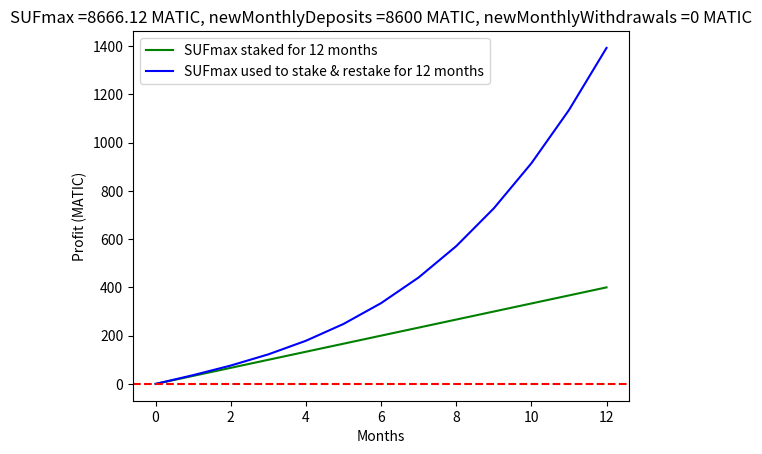

This chart was generated by the following Python code:
import numpy as np
import matplotlib.pyplot as plt

# function to calculate the percentage yield over a period of N days
def XPY (DPY, days):
    return (1+DPY)**days - 1

# Non-adjustable constants
DPY = 0.000128 # 0.0128%
stakeFee = 15 # MATIC
unstakeFee = 15 # MATIC

# Adjustable constants
# taskAmount = 1 # MATIC
ownerFeePerc = 0.1 # 10%
userStakeFeePerc = XPY(DPY, 30) 
userUnstakeFeePerc = XPY(DPY, 30)

# Simulation parameters
NumberofMonths = 12
# Single user simulation
userInitialDeposit = 100 # MATIC
# Owner simulation
newMonthlyDeposits = 8600 # MATIC
newMonthlyWithdrawals = 0 # MATIC
totalDeposits = 0 # MATIC


# Calculate the max Stake & Unstake Funds (SUFmax) needed to cover the fees of staking and unstaking every month
SUFmax = (stakeFee + unstakeFee) / XPY(DPY, 27) # MATIC
print("SUFmax =", SUFmax, "MATIC")



# Profit from staking SUFmax funds for a N months without restaking
print('Profit from staking SUFmax funds for a N months without restaking')
compoundedSUFmaxBalance = [SUFmax]
compoundedSUFmaxProfit = [0]
for i in range(1, NumberofMonths + 1):
    compoundedSUFmaxBalance.append(compoundedSUFmaxBalance[i-1] + SUFmax * XPY(DPY, 30))        # if we don't restake every month
    # compoundedSUFmaxBalance.append(compoundedSUFmaxBalance[i-1] * (1 + XPY(DPY, 30)))         # if we restake every month
    compoundedSUFmaxProfit.append(compoundedSUFmaxProfit[i-1] + compoundedSUFmaxBalance[i] -  compoundedSUFmaxBalance[i-1])
    # print('Month', i, ':', compoundedSUFmaxBalance[i])
    # print('Month', i, ':', compoundedSUFmaxProfit[i])
# plt.figure('Profit from staking SUFmax funds for a N months without restaking')
# plt.plot(compoundedSUFmaxBalance)
# plt.plot(compoundedSUFmaxProfit)
# plt.axhline(y = 0, color = 'r', linestyle = '--')
# plt.show()




# # Per User Profit
# print('Profit for a user with initial deposit', userInitialDeposit, 'MATIC')
# userBalance = [userInitialDeposit]
# userProfit = [-userInitialDeposit * userStakeFee]
# for i in range(1, NumberofMonths + 1):
#     userBalance.append(userBalance[i-1] * XPY(DPY, 30) * (1-ownerFeePerc) + userBalance[i-1])
#     userProfit.append(userProfit[i-1] + userBalance[i] - userBalance[i-1])
#     print('Month', i, ':', userBalance[i])
#     print('Month', i, ':', userProfit[i])
# plt.figure('Profit for a user with initial deposit ' + str(userInitialDeposit) + ' MATIC')
# plt.plot(userBalance)
# plt.plot(userProfit)
# plt.axhline(y = 0, color = 'r', linestyle = '--')
# plt.show()



# Profit from using SUFmax as Stake & Unstake Funds and restaking every month for N months
ownerProfits_from_deposits = [0]
losses_from_unstaking_fee = [unstakeFee]
losses_from_staking_fee = [stakeFee]
totalOwnerProfits = [0]
for i in range(1, NumberofMonths + 1):
    print('Month', i, ':')
    # Profit from deposited funds
    rewards_from_deposits = totalDeposits * XPY(DPY, 30)
    ownerProfits_from_deposits.append(ownerProfits_from_deposits[i-1] + rewards_from_deposits * ownerFeePerc)
    print('Total deposit:', round(totalDeposits,2), 'MATIC')

    # Profit from the staked SUFmax every month
    rewards_from_SUFmax = SUFmax * XPY(DPY, 30)

    # Loss from unstaking fee 
    losses_from_unstaking_fee.append(unstakeFee - newMonthlyWithdrawals * userUnstakeFeePerc) # if losses_from_unstaking_fee[i] < 0 we take the profit

    # Loss from staking fee 
    losses_from_staking_fee.append(stakeFee - newMonthlyDeposits * userStakeFeePerc) # if losses_from_staking_fee[i] < 0 we take the profit

    # Total profit
    monthly_total_profit = ownerProfits_from_deposits[i] + rewards_from_SUFmax - losses_from_unstaking_fee[i] - losses_from_staking_fee[i]
    totalOwnerProfits.append(totalOwnerProfits[i-1] + monthly_total_profit)
    print('Monthly Profit:', round(monthly_total_profit, 2), 'MATIC (', round(ownerProfits_from_deposits[i],2), '+', round(rewards_from_SUFmax,2), '-', round(losses_from_unstaking_fee[i],2), '-', round(losses_from_staking_fee[i],2), ')' )
    print('Total Profits:', round(totalOwnerProfits[i],2), 'MATIC')

    # Note: since the fees for staking are paid anyway, we can restake the monthly rewards
    totalDeposits = totalDeposits + rewards_from_deposits + newMonthlyDeposits - newMonthlyWithdrawals



plt.figure('Profit from staking SUFmax funds for a N months without restaking')
plt.plot(compoundedSUFmaxProfit, color = 'g', label='SUFmax staked for ' + str(NumberofMonths) + ' months')
plt.plot(totalOwnerProfits, color = 'b', label='SUFmax used to stake & restake for ' + str(NumberofMonths) + ' months')
plt.axhline(y = 0, color = 'r', linestyle = '--')
plt.title('SUFmax =' + str(round(SUFmax, 2)) + ' MATIC, newMonthlyDeposits =' + str(newMonthlyDeposits) + ' MATIC, newMonthlyWithdrawals =' + str(newMonthlyWithdrawals) + ' MATIC')
plt.ylabel('Profit (MATIC)')
plt.xlabel('Months')
plt.legend()
plt.show()



